Photos from the image-classification dataset "spectrograms_split" in the GitHub repository yildiramdsa/sleep_apnea_classification_via_eeg_spectrograms_and_deep_learning. Its 4 classes are: mild, moderate, normal, severe.

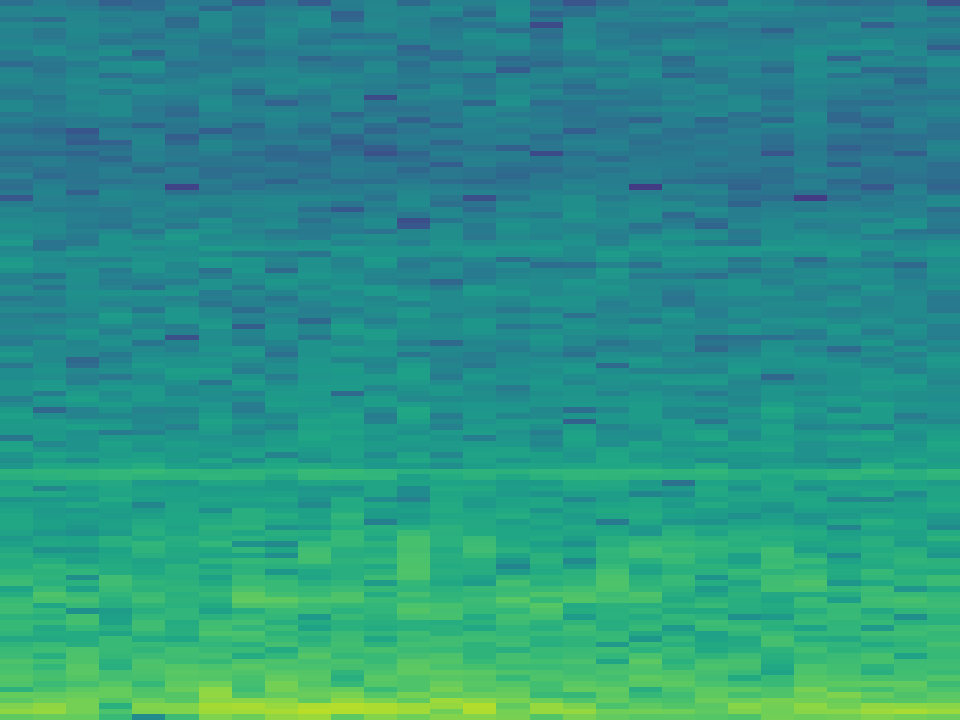
Label: normal

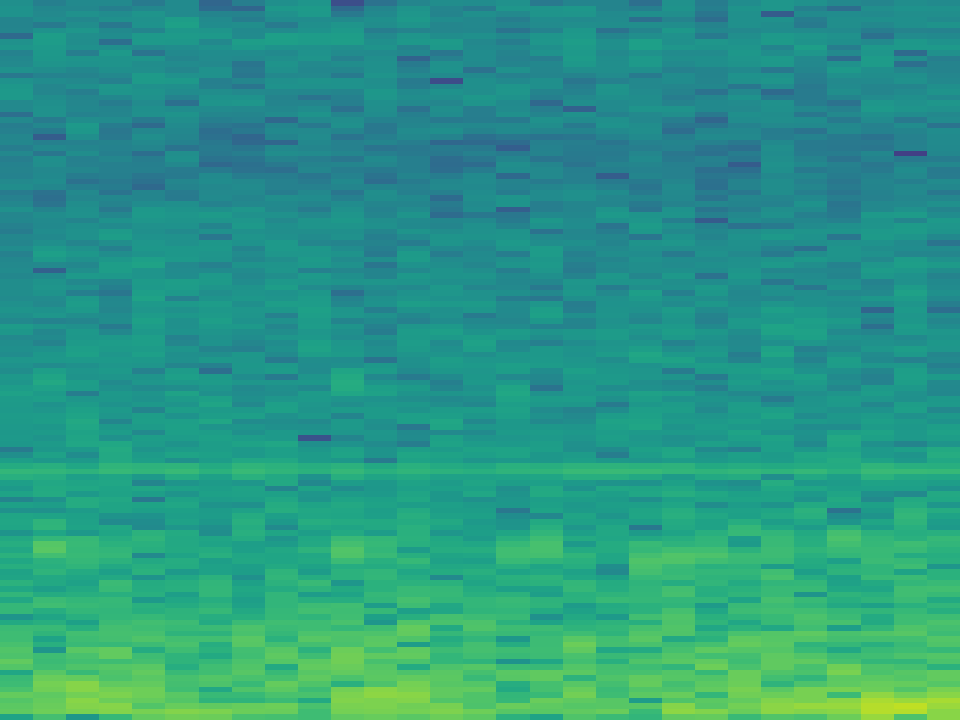
Label: severe

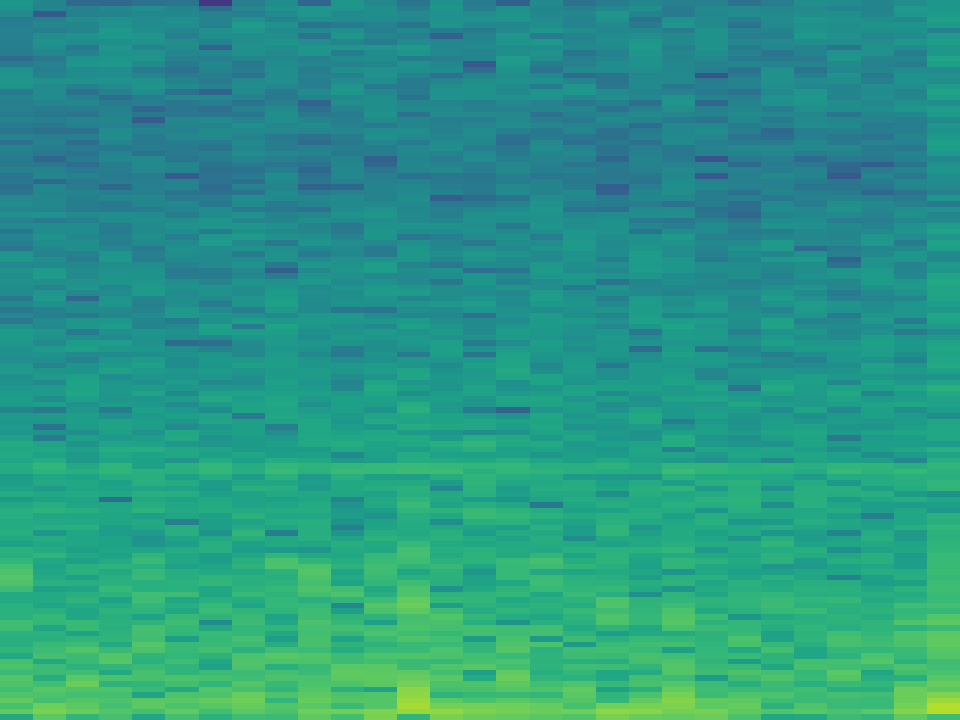
Label: severe

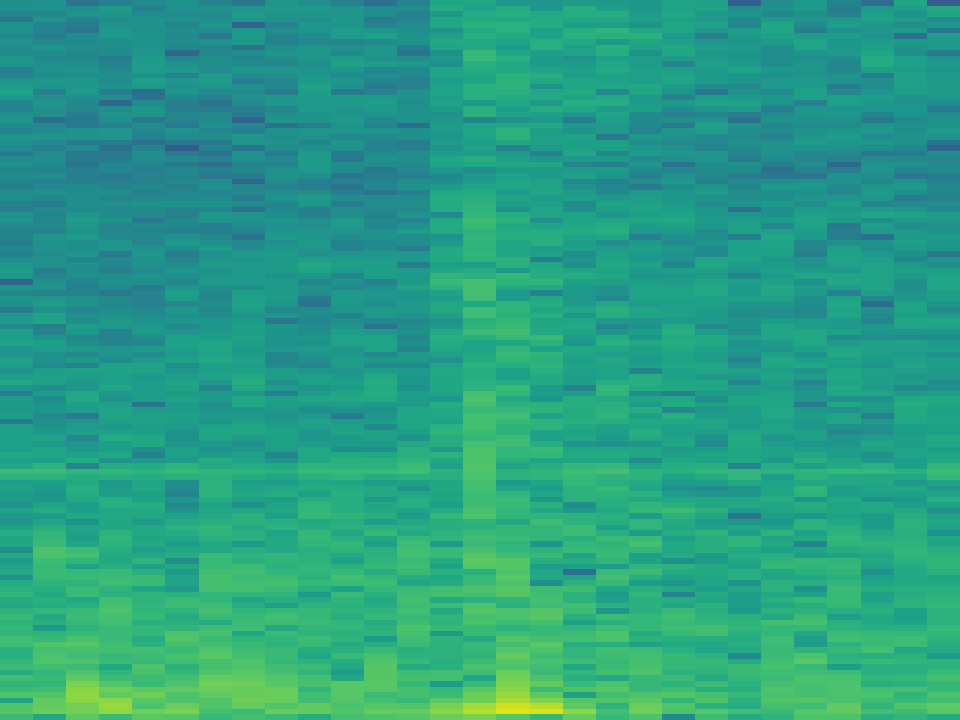
Label: moderate

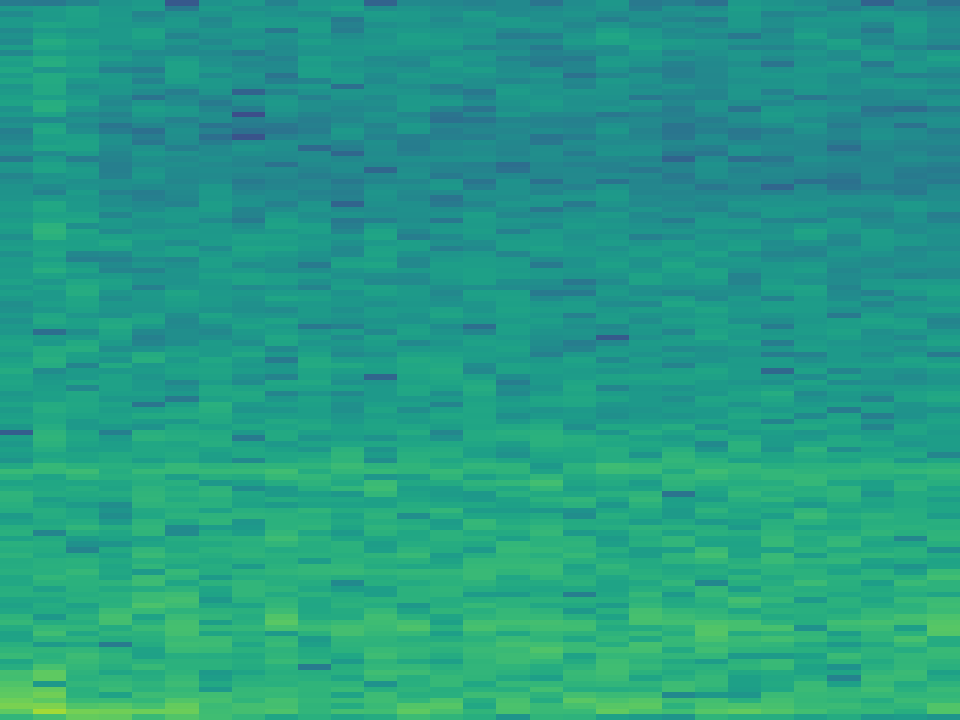
Label: mild

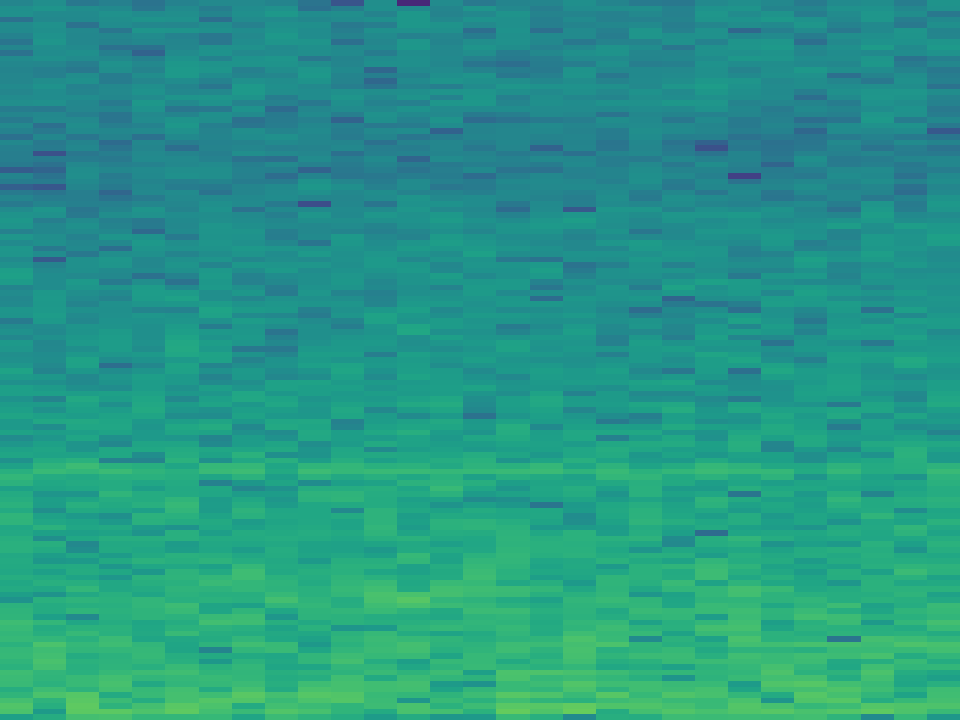
Label: moderate
